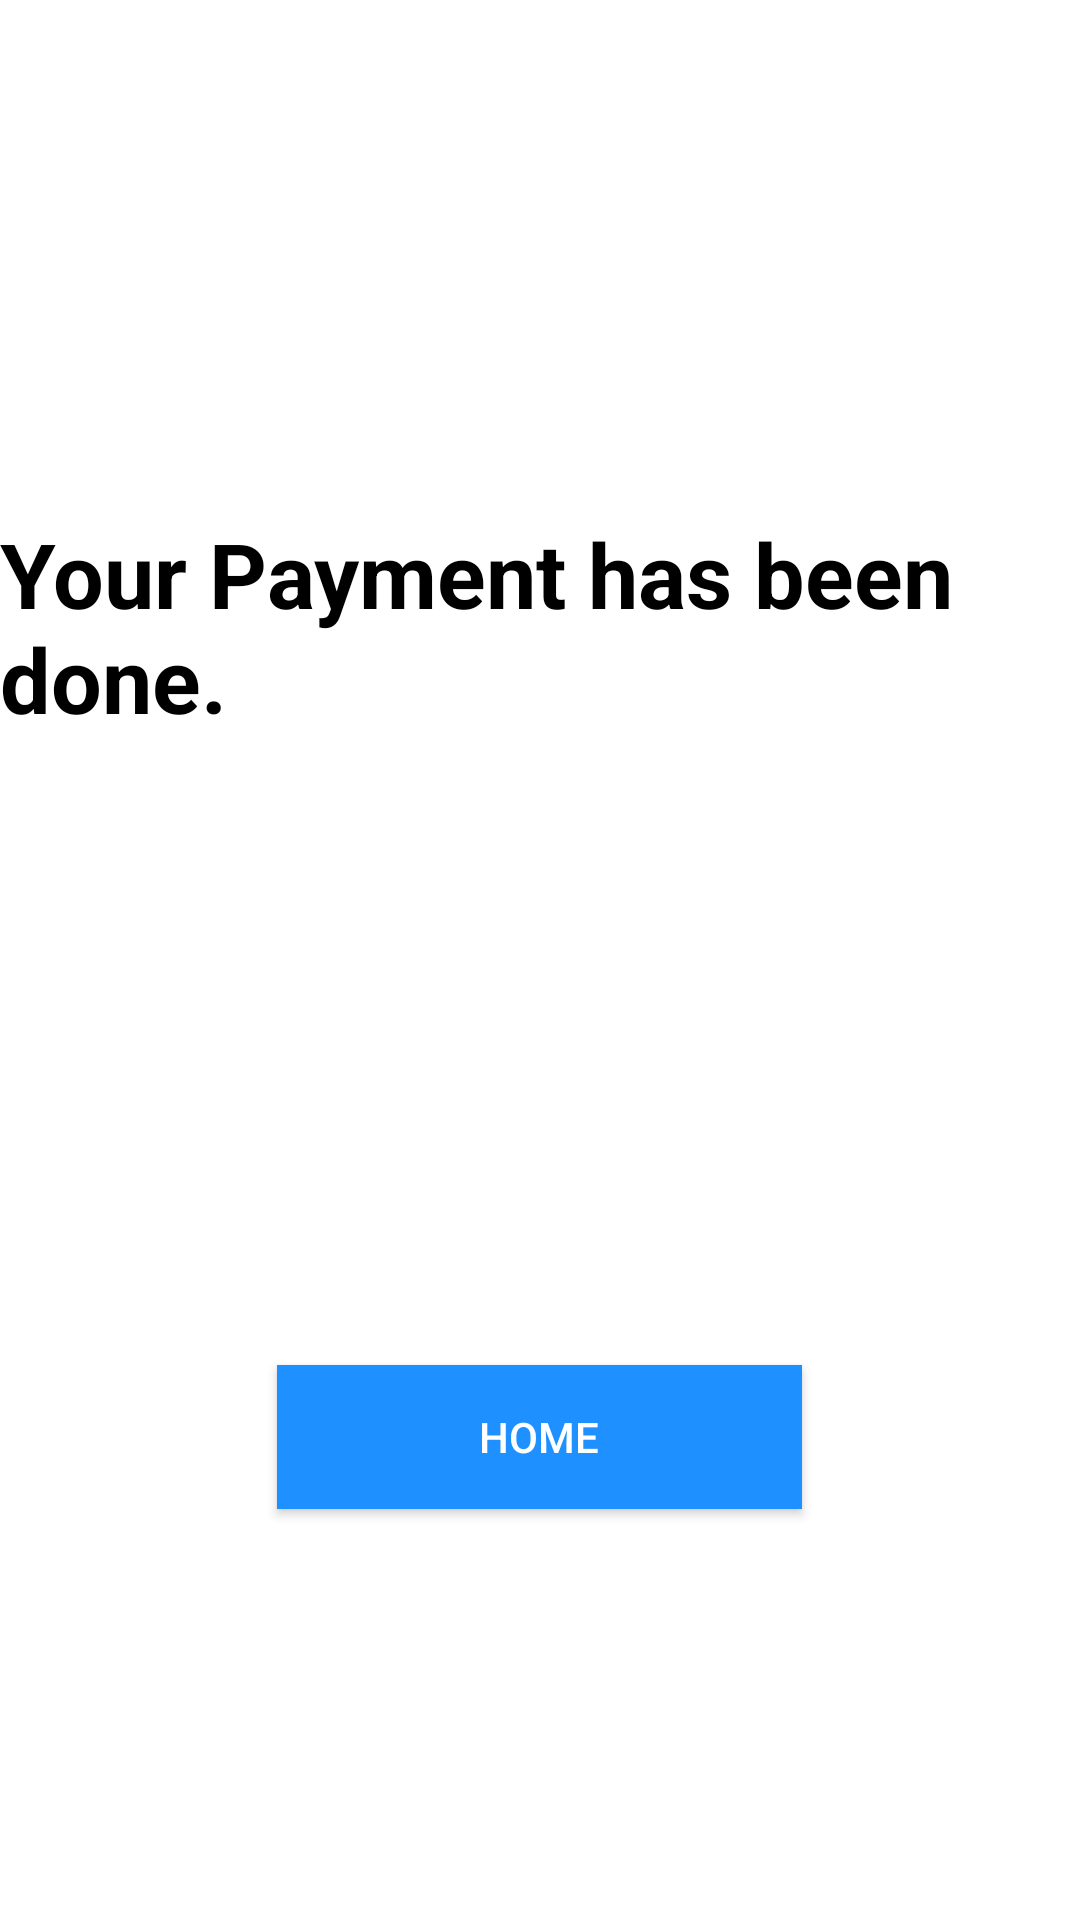

The Android layout XML behind this screen, and the referenced resources:
<!-- AndroidManifest.xml: application theme Theme.AppCompat.NoActionBar -->
<!-- res/layout/activity_acknowledge.xml -->
<?xml version="1.0" encoding="utf-8"?>
<RelativeLayout
    xmlns:android="http://schemas.android.com/apk/res/android"
    xmlns:app="http://schemas.android.com/apk/res-auto"
    xmlns:tools="http://schemas.android.com/tools"
    android:layout_width="match_parent"
    android:layout_height="match_parent"
    android:background="@android:color/background_light"
    tools:context=".acknowledge">

    <TextView
        android:layout_width="wrap_content"
        android:layout_height="wrap_content"
        android:layout_alignParentStart="true"
        android:layout_alignParentTop="true"
        android:layout_marginTop="171dp"

        android:text="Your Payment has been done."
        android:textColor="@android:color/background_dark"
        android:textSize="30dp"
        android:textStyle="bold" />

    <Button
        android:id="@+id/back"
        android:layout_width="175dp"
        android:layout_height="wrap_content"
        android:layout_alignParentBottom="true"
        android:layout_centerHorizontal="true"
        android:layout_marginBottom="137dp"
        android:background="#1E90FF"
        android:text="Home" />

</RelativeLayout>
<!-- resources referenced by this layout -->
<resources>

</resources>
